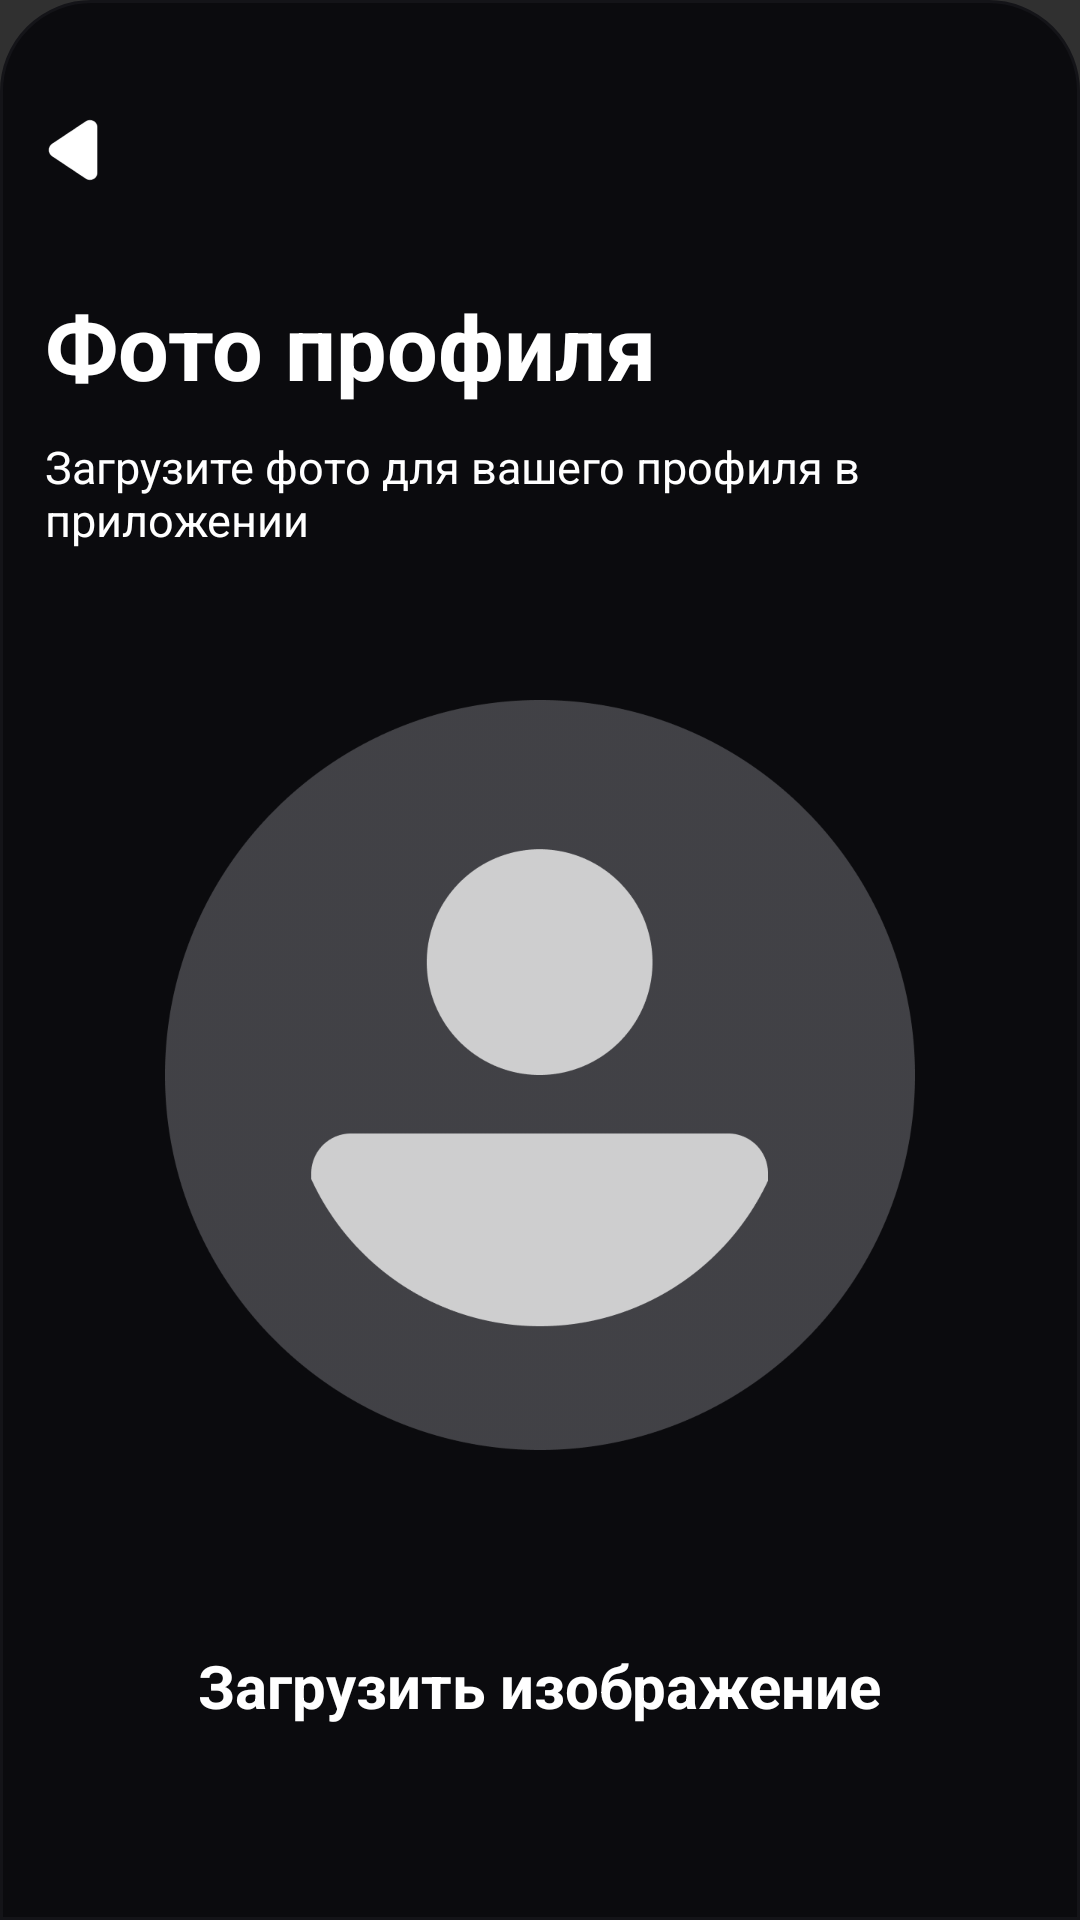

Reconstruct the res/layout file that produces this screen, plus the resources it refers to.
<!-- AndroidManifest.xml: application theme Theme.Design.NoActionBar -->
<!-- res/layout/profile_image.xml -->
<?xml version="1.0" encoding="utf-8"?>
<RelativeLayout xmlns:android="http://schemas.android.com/apk/res/android"
    android:id="@+id/ImageLayout"
    android:layout_width="match_parent"
    android:layout_height="wrap_content"
    android:background="@drawable/rounded_top"
    android:fontFamily="sans-serif">

    <View
        android:layout_width="80dp"
        android:layout_height="4dp"
        android:layout_centerHorizontal="true"
        android:layout_marginTop="5dp"
        android:background="@drawable/handle_background" />

    <FrameLayout
        android:id="@+id/back"
        android:layout_width="30dp"
        android:layout_height="30dp"
        android:layout_marginStart="10dp"
        android:layout_marginTop="35dp">

        <ImageView
            android:id="@+id/btn_plus"
            android:layout_width="match_parent"
            android:layout_height="match_parent"
            android:layout_gravity="center"
            android:src="@drawable/back" />
    </FrameLayout>

    <TextView
        android:id="@+id/head"
        android:layout_width="wrap_content"
        android:layout_height="wrap_content"
        android:layout_below="@id/back"
        android:layout_marginStart="15dp"
        android:layout_marginTop="30dp"
        android:text="Фото профиля"
        android:textColor="#FFFFFF"
        android:textSize="30sp"
        android:textStyle="bold" />

    <TextView
        android:id="@+id/description"
        android:layout_width="wrap_content"
        android:layout_height="wrap_content"
        android:layout_below="@id/head"
        android:layout_marginStart="15dp"
        android:layout_marginTop="10dp"
        android:layout_marginEnd="15dp"
        android:text="Загрузите фото для вашего профиля в приложении"
        android:textColor="#FFFFFF"
        android:textSize="15sp" />

    <ImageView
        android:id="@+id/image_profile"
        android:layout_width="250dp"
        android:layout_height="250dp"
        android:layout_below="@id/description"
        android:layout_centerHorizontal="true"
        android:layout_marginTop="50dp"
        android:background="@drawable/default_profile"
        android:scaleType="centerCrop"
        android:clipToOutline="true" />

    <RelativeLayout
        android:id="@+id/upload_image"
        android:layout_width="wrap_content"
        android:layout_height="50dp"
        android:layout_below="@id/image_profile"
        android:layout_centerHorizontal="true"
        android:layout_marginTop="55dp"
        android:background="@drawable/enter_btn"
        android:visibility="visible">
        <TextView
            android:layout_width="wrap_content"
            android:layout_height="wrap_content"
            android:paddingStart="20dp"
            android:paddingTop="10dp"
            android:paddingEnd="20dp"
            android:paddingBottom="10dp"
            android:text="Загрузить изображение"
            android:textColor="#FFFFFF"
            android:textSize="20sp"
            android:textStyle="bold" />
    </RelativeLayout>

    <RelativeLayout
        android:id="@+id/edit"
        android:layout_width="wrap_content"
        android:layout_height="wrap_content"
        android:layout_below="@id/image_profile"
        android:layout_centerHorizontal="true"
        android:layout_marginTop="50dp"
        android:layout_marginStart="100dp"
        android:layout_marginEnd="100dp"
        android:visibility="gone">

        <ImageView
            android:id="@+id/delete_image"
            android:layout_width="60dp"
            android:layout_height="60dp"
            android:layout_alignParentEnd="true"
            android:background="@drawable/delete_image" />

        <TextView
            android:id="@+id/edit_btn"
            android:layout_width="wrap_content"
            android:layout_height="50dp"
            android:paddingStart="20dp"
            android:layout_centerVertical="true"
            android:paddingTop="10dp"
            android:paddingEnd="20dp"
            android:paddingBottom="10dp"
            android:text="Изменить"
            android:background="@drawable/enter_btn"
            android:textColor="#FFFFFF"
            android:textSize="20sp"
            android:textStyle="bold" />
    </RelativeLayout>

    <View
        android:layout_width="match_parent"
        android:layout_height="match_parent" />

</RelativeLayout>
<!-- resources referenced by this layout -->
<resources>
  <!-- drawable back: png bitmap (drawable, 3368 bytes) -->
  <!-- drawable default_profile: png bitmap (drawable, 28190 bytes) -->
  <!-- drawable delete_image: png bitmap (drawable, 13472 bytes) -->
  <!-- drawable rounded_top (drawable) -->
  <?xml version="1.0" encoding="utf-8"?>
  <shape xmlns:android="http://schemas.android.com/apk/res/android"
      android:shape="rectangle">
      <solid android:color="#0B0B0E" />
      <corners android:topLeftRadius="30dp" android:topRightRadius="30dp" />
      <stroke android:width="1dp" android:color="#141418"/>
  </shape>
</resources>
